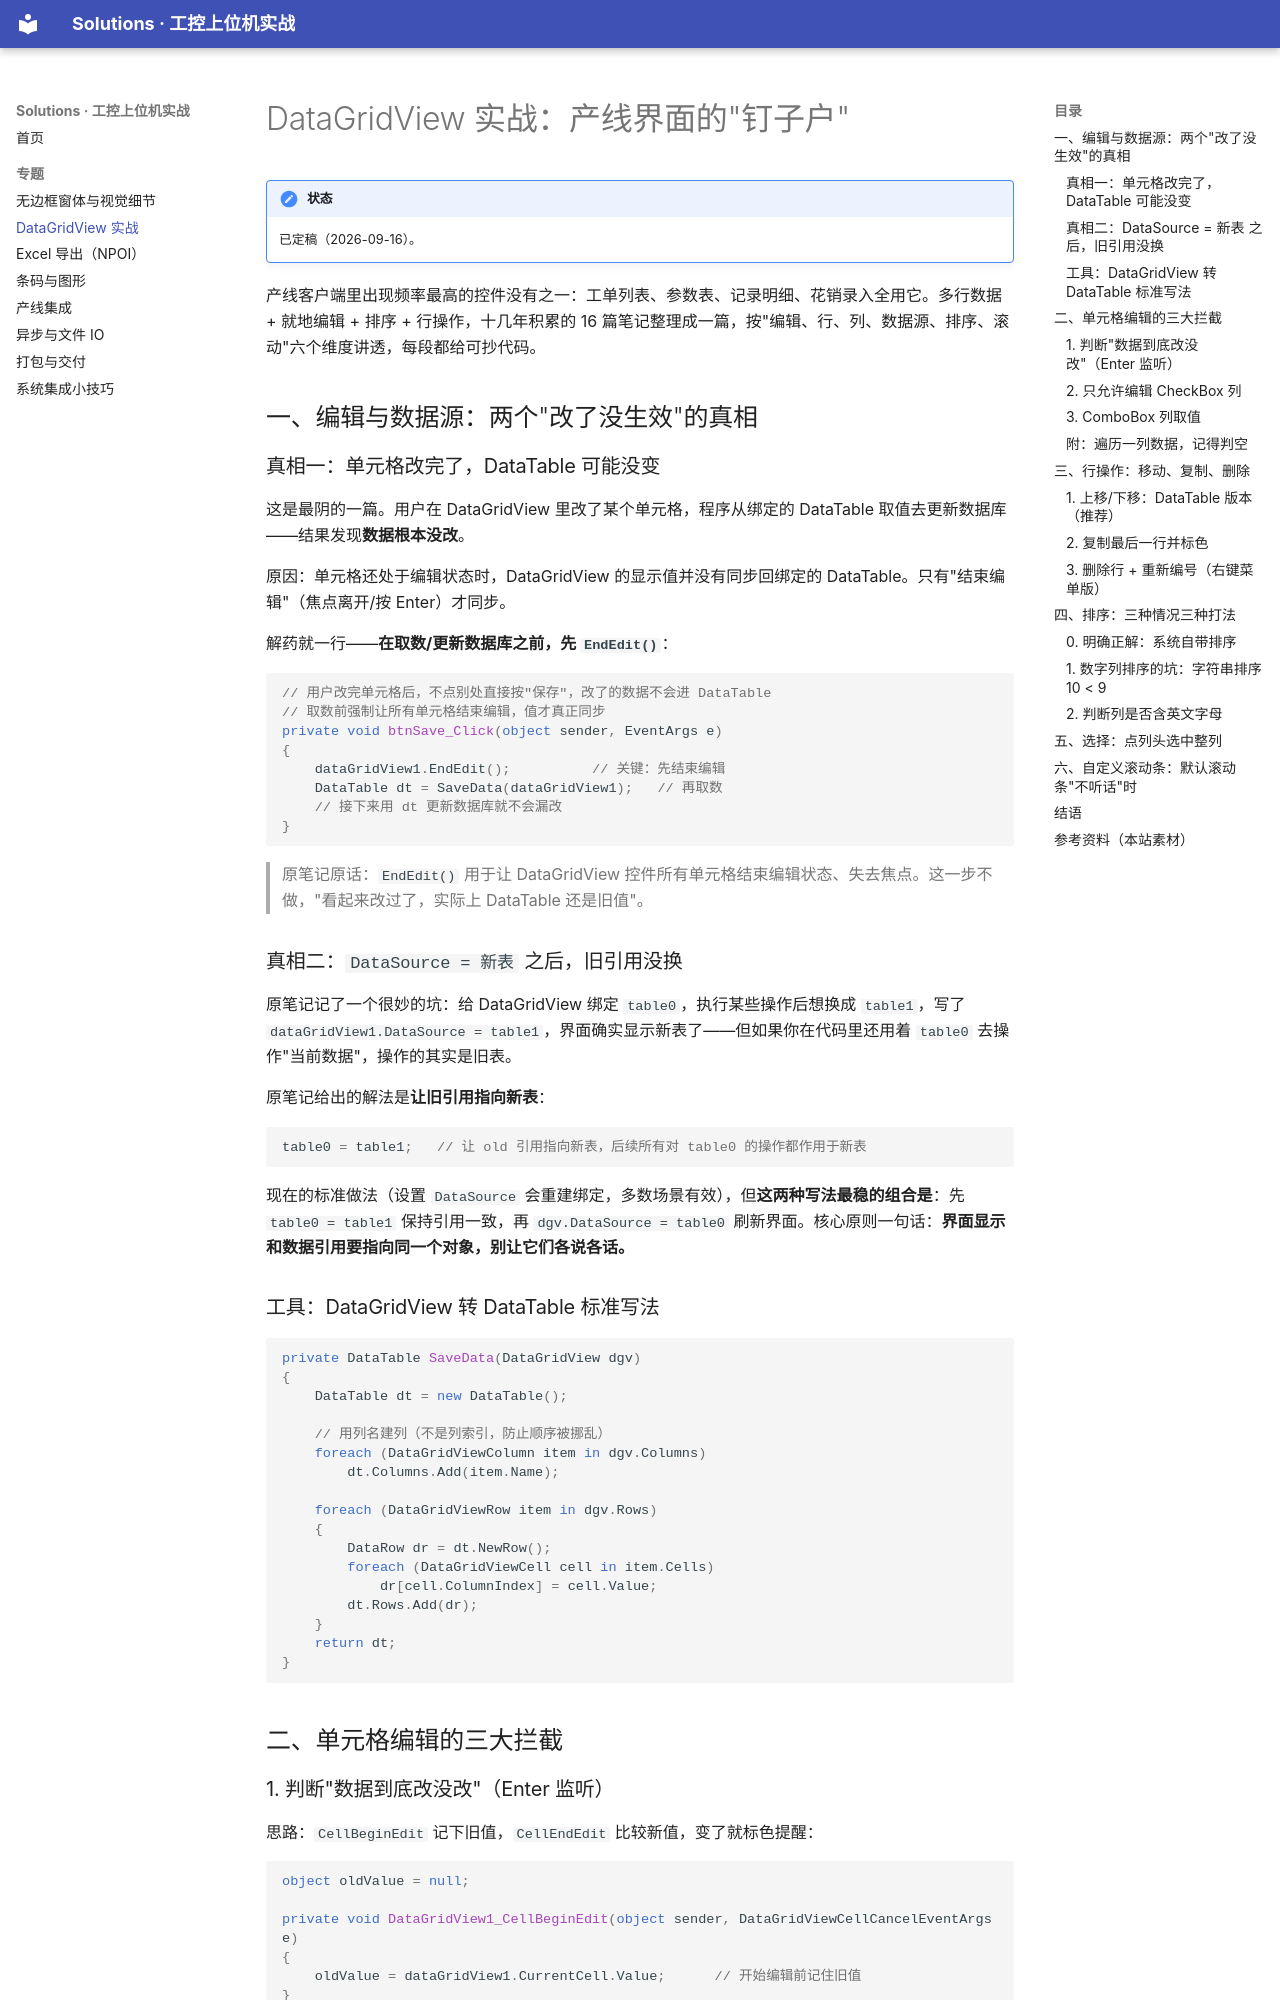

repository: luskyle/Solutions · page: topics/02-datagridview/index.html · generator: mkdocs

# DataGridView 实战：产线界面的"钉子户"

!!! note "状态"
    已定稿（2026-09-16）。

产线客户端里出现频率最高的控件没有之一：工单列表、参数表、记录明细、花销录入全用它。多行数据 + 就地编辑 + 排序 + 行操作，十几年积累的 16 篇笔记整理成一篇，按"编辑、行、列、数据源、排序、滚动"六个维度讲透，每段都给可抄代码。

## 一、编辑与数据源：两个"改了没生效"的真相

### 真相一：单元格改完了，DataTable 可能没变

这是最阴的一篇。用户在 DataGridView 里改了某个单元格，程序从绑定的 DataTable 取值去更新数据库——结果发现**数据根本没改**。

原因：单元格还处于编辑状态时，DataGridView 的显示值并没有同步回绑定的 DataTable。只有"结束编辑"（焦点离开/按 Enter）才同步。

解药就一行——**在取数/更新数据库之前，先 `EndEdit()`**：

```csharp
// 用户改完单元格后，不点别处直接按"保存"，改了的数据不会进 DataTable
// 取数前强制让所有单元格结束编辑，值才真正同步
private void btnSave_Click(object sender, EventArgs e)
{
    dataGridView1.EndEdit();          // 关键：先结束编辑
    DataTable dt = SaveData(dataGridView1);   // 再取数
    // 接下来用 dt 更新数据库就不会漏改
}
```

> 原笔记原话：`EndEdit()` 用于让 DataGridView 控件所有单元格结束编辑状态、失去焦点。这一步不做，"看起来改过了，实际上 DataTable 还是旧值"。

### 真相二：`DataSource = 新表` 之后，旧引用没换

原笔记记了一个很妙的坑：给 DataGridView 绑定 `table0`，执行某些操作后想换成 `table1`，写了 `dataGridView1.DataSource = table1`，界面确实显示新表了——但如果你在代码里还用着 `table0` 去操作"当前数据"，操作的其实是旧表。

原笔记给出的解法是**让旧引用指向新表**：

```csharp
table0 = table1;   // 让 old 引用指向新表，后续所有对 table0 的操作都作用于新表
```

现在的标准做法（设置 `DataSource` 会重建绑定，多数场景有效），但**这两种写法最稳的组合是**：先 `table0 = table1` 保持引用一致，再 `dgv.DataSource = table0` 刷新界面。核心原则一句话：**界面显示和数据引用要指向同一个对象，别让它们各说各话。**

### 工具：DataGridView 转 DataTable 标准写法

```csharp
private DataTable SaveData(DataGridView dgv)
{
    DataTable dt = new DataTable();

    // 用列名建列（不是列索引，防止顺序被挪乱）
    foreach (DataGridViewColumn item in dgv.Columns)
        dt.Columns.Add(item.Name);

    foreach (DataGridViewRow item in dgv.Rows)
    {
        DataRow dr = dt.NewRow();
        foreach (DataGridViewCell cell in item.Cells)
            dr[cell.ColumnIndex] = cell.Value;
        dt.Rows.Add(dr);
    }
    return dt;
}
```

## 二、单元格编辑的三大拦截

### 1. 判断"数据到底改没改"（Enter 监听）

思路：`CellBeginEdit` 记下旧值，`CellEndEdit` 比较新值，变了就标色提醒：

```csharp
object oldValue = null;

private void DataGridView1_CellBeginEdit(object sender, DataGridViewCellCancelEventArgs e)
{
    oldValue = dataGridView1.CurrentCell.Value;      // 开始编辑前记住旧值
}

private void DataGridView1_CellEndEdit(object sender, DataGridViewCellEventArgs e)
{
    if (!Equals(oldValue, dataGridView1.CurrentCell.Value))
    {
        dataGridView1.CurrentCell.Style.BackColor = Color.Pink;   // 改动过，标出来
    }
}
```

（原笔记用 `!=` 比较，注意引用类型用 `Equals` 更稳。）
